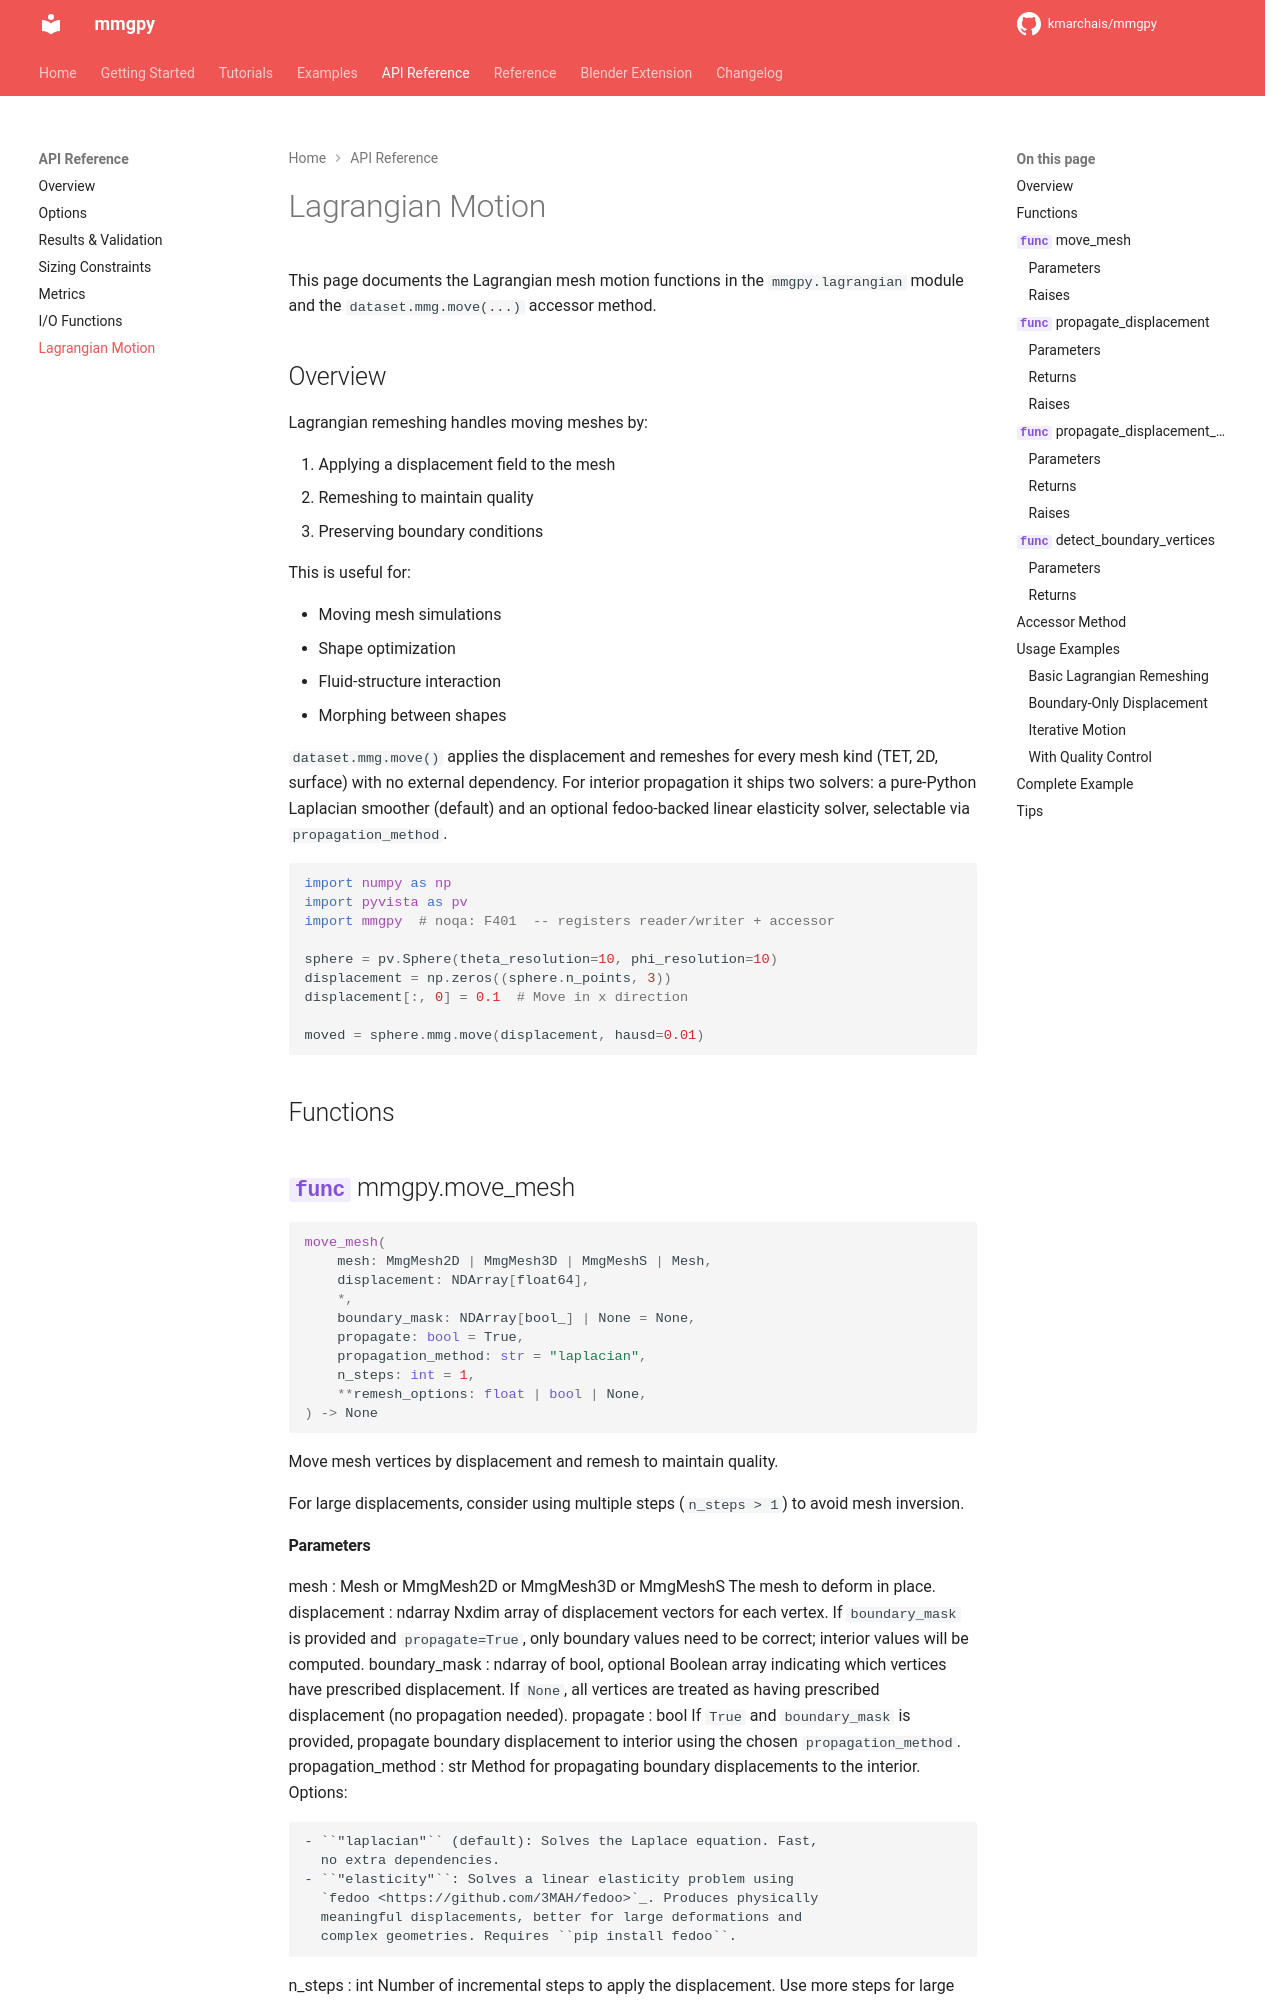

repository: kmarchais/mmgpy · page: 0.18/api/lagrangian/index.html · generator: mkdocs

# Lagrangian Motion

This page documents the Lagrangian mesh motion functions in the `mmgpy.lagrangian` module and the `dataset.mmg.move(...)` accessor method.

## Overview

Lagrangian remeshing handles moving meshes by:

1. Applying a displacement field to the mesh
2. Remeshing to maintain quality
3. Preserving boundary conditions

This is useful for:

- Moving mesh simulations
- Shape optimization
- Fluid-structure interaction
- Morphing between shapes

`dataset.mmg.move()` applies the displacement and remeshes for every mesh kind (TET, 2D, surface) with no external dependency. For interior propagation it ships two solvers: a pure-Python Laplacian smoother (default) and an optional fedoo-backed linear elasticity solver, selectable via `propagation_method`.

<!-- codeblock-name: test_page -->

```python
import numpy as np
import pyvista as pv
import mmgpy  # noqa: F401  -- registers reader/writer + accessor

sphere = pv.Sphere(theta_resolution=10, phi_resolution=10)
displacement = np.zeros((sphere.n_points, 3))
displacement[:, 0] = 0.1  # Move in x direction

moved = sphere.mmg.move(displacement, hausd=0.01)
```
